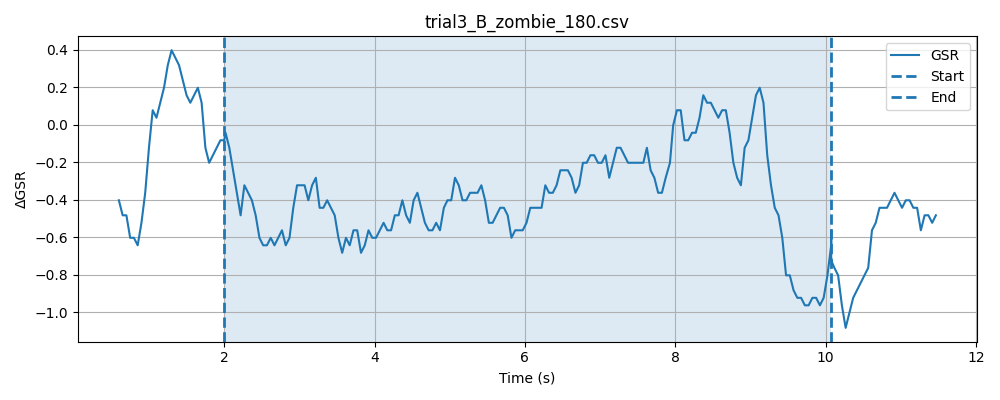

Values plotted in this chart, from the file beside it:
timestamp, elapsed_sec, gsr_raw, phase
1777633048, 0.04661, 1502, baseline
1777633048, 0.09664, 1500, baseline
1777633048, 0.1468, 1503, baseline
1777633048, 0.1969, 1501, baseline
1777633049, 0.2469, 1501, baseline
1777633049, 0.297, 1499, baseline
1777633049, 0.347, 1499, baseline
1777633049, 0.3972, 1498, baseline
1777633049, 0.4472, 1498, baseline
1777633049, 0.4972, 1499, baseline
1777633049, 0.5485, 1499, baseline
1777633049, 0.5973, 1498, baseline
1777633049, 0.6473, 1497, baseline
1777633049, 0.6974, 1499, baseline
1777633049, 0.7473, 1500, baseline
1777633049, 0.7974, 1501, baseline
1777633049, 0.8472, 1500, baseline
1777633049, 0.8974, 1502, baseline
1777633049, 0.9475, 1500, baseline
1777633049, 0.9975, 1498, baseline
1777633049, 1.047, 1500, baseline
1777633049, 1.097, 1500, baseline
1777633049, 1.147, 1502, baseline
1777633049, 1.197, 1499, baseline
1777633050, 1.247, 1498, baseline
1777633050, 1.298, 1500, baseline
1777633050, 1.348, 1500, baseline
1777633050, 1.397, 1500, baseline
1777633050, 1.447, 1501, baseline
1777633050, 1.497, 1500, baseline
1777633050, 1.547, 1502, baseline
1777633050, 1.597, 1503, baseline
1777633050, 1.647, 1504, baseline
1777633050, 1.697, 1503, baseline
1777633050, 1.748, 1498, baseline
1777633050, 1.798, 1501, baseline
1777633050, 1.848, 1500, baseline
1777633050, 1.898, 1500, baseline
1777633050, 1.948, 1501, baseline
1777633050, 1.998, 1499, baseline
1777633050, 2.048, 1500, baseline
1777633050, 0.07686, 1498, stimulus
1777633050, 0.09475, 1500, stimulus
1777633050, 0.1448, 1499, stimulus
1777633051, 0.1949, 1499, stimulus
1777633051, 0.2449, 1501, stimulus
1777633051, 0.2951, 1498, stimulus
1777633051, 0.3453, 1496, stimulus
1777633051, 0.3949, 1497, stimulus
1777633051, 0.4453, 1499, stimulus
1777633051, 0.4953, 1501, stimulus
1777633051, 0.5455, 1501, stimulus
1777633051, 0.5954, 1500, stimulus
1777633051, 0.6453, 1501, stimulus
1777633051, 0.6954, 1501, stimulus
1777633051, 0.7455, 1500, stimulus
1777633051, 0.7954, 1500, stimulus
1777633051, 0.8451, 1501, stimulus
1777633051, 0.8953, 1500, stimulus
1777633051, 0.9452, 1502, stimulus
... 186 more rows
